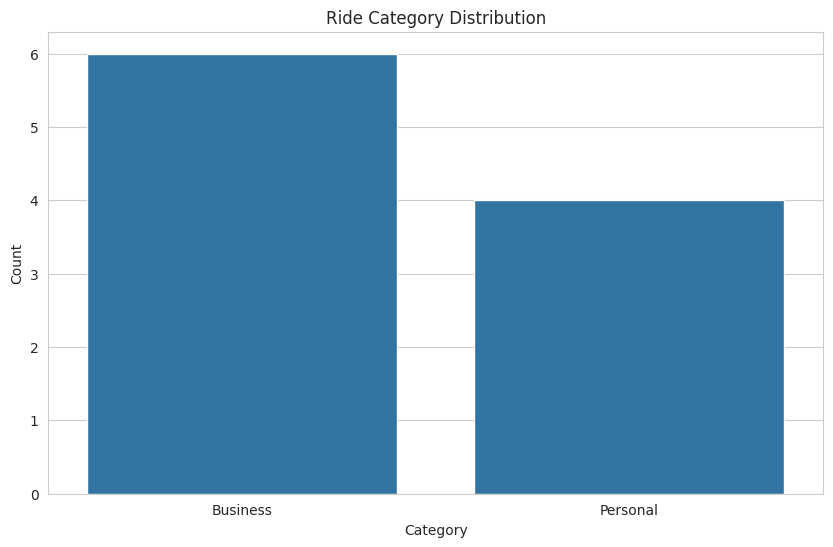
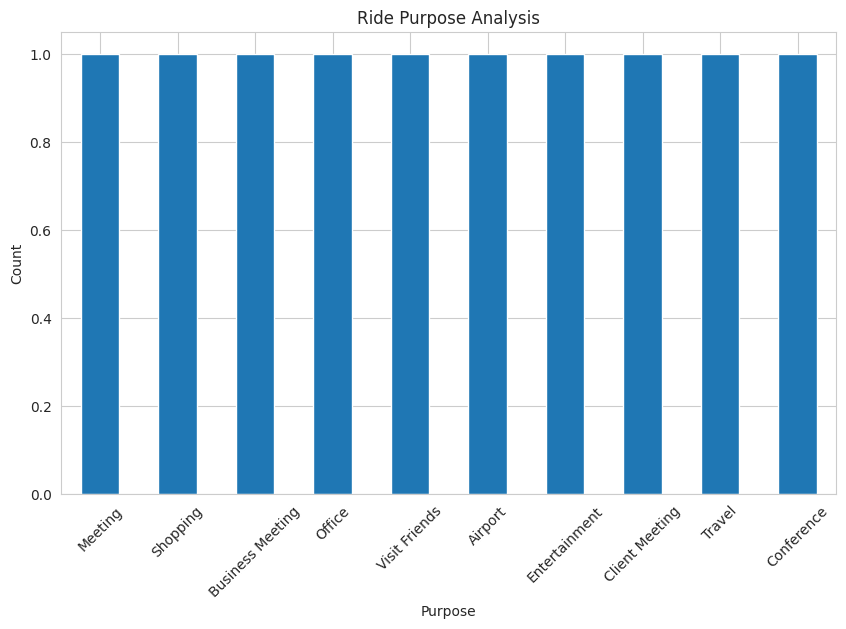
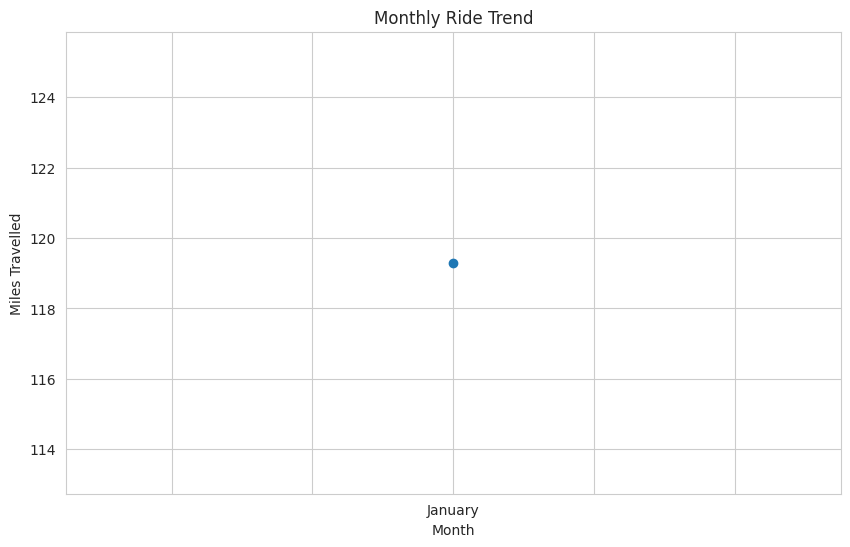
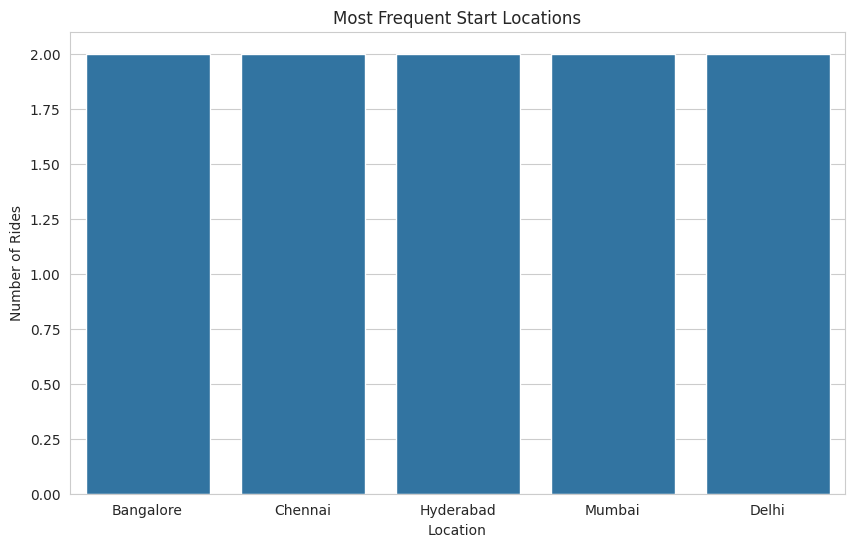
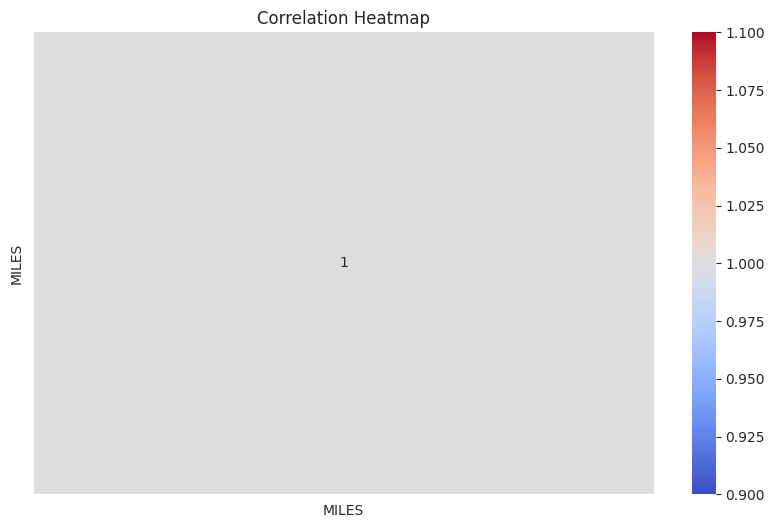
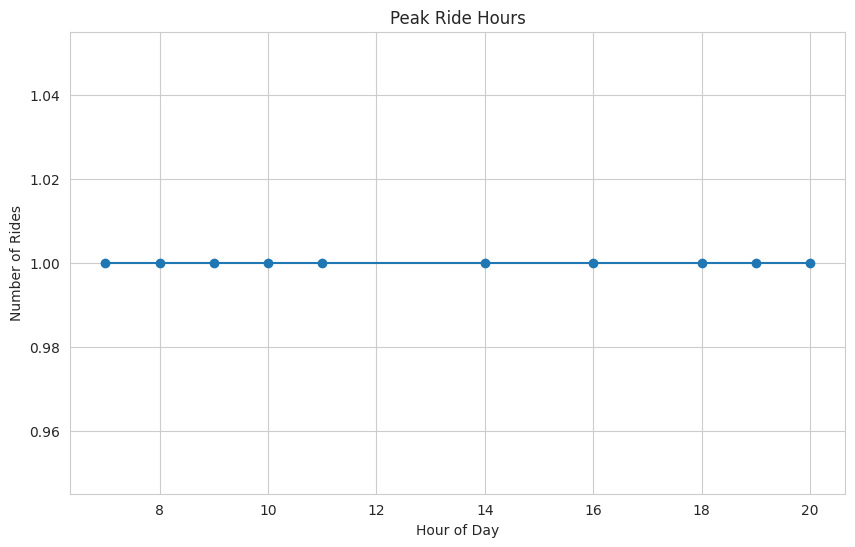

The script that saved these images, in order:
# ============================================
# Uber Ride Data Analysis Project
# ============================================

# Import Libraries
import pandas as pd
import numpy as np
import matplotlib.pyplot as plt
import seaborn as sns

# Display Settings
plt.rcParams['figure.figsize'] = (10,6)
sns.set_style("whitegrid")

# ============================================
# Sample Uber Dataset
# ============================================

data = {
    'START_DATE': ['2025-01-01 08:00:00', '2025-01-02 09:30:00',
                   '2025-01-03 18:00:00', '2025-01-04 10:15:00',
                   '2025-01-05 20:45:00', '2025-01-06 07:20:00',
                   '2025-01-07 14:10:00', '2025-01-08 19:30:00',
                   '2025-01-09 11:00:00', '2025-01-10 16:40:00'],
    
    'CATEGORY': ['Business', 'Personal', 'Business', 'Business',
                 'Personal', 'Business', 'Personal', 'Business',
                 'Personal', 'Business'],
    
    'START': ['Bangalore', 'Chennai', 'Hyderabad', 'Mumbai',
              'Delhi', 'Bangalore', 'Chennai', 'Hyderabad',
              'Mumbai', 'Delhi'],
    
    'STOP': ['Mumbai', 'Delhi', 'Bangalore', 'Chennai',
             'Hyderabad', 'Mumbai', 'Delhi', 'Bangalore',
             'Chennai', 'Hyderabad'],
    
    'MILES': [15.2, 8.5, 12.4, 6.8, 18.1,
              10.5, 7.3, 14.2, 9.6, 16.7],
    
    'PURPOSE': ['Meeting', 'Shopping', 'Business Meeting',
                'Office', 'Visit Friends', 'Airport',
                'Entertainment', 'Client Meeting',
                'Travel', 'Conference']
}

# Create DataFrame
df = pd.DataFrame(data)

# Convert Date Column
df['START_DATE'] = pd.to_datetime(df['START_DATE'])

# ============================================
# Basic Dataset Information
# ============================================

print("First 5 Rows")
print(df.head())

print("\nDataset Information")
print(df.info())

print("\nStatistical Summary")
print(df.describe())

# ============================================
# Missing Values Check
# ============================================

print("\nMissing Values")
print(df.isnull().sum())

# ============================================
# Ride Category Analysis
# ============================================

category_count = df['CATEGORY'].value_counts()

print("\nRide Category Count")
print(category_count)

# Visualization
sns.countplot(x='CATEGORY', data=df)

plt.title('Ride Category Distribution')
plt.xlabel('Category')
plt.ylabel('Count')
plt.show()

# ============================================
# Total Miles Travelled
# ============================================

total_miles = df['MILES'].sum()

print("\nTotal Miles Travelled:", total_miles)

# ============================================
# Average Ride Distance
# ============================================

average_miles = df['MILES'].mean()

print("\nAverage Ride Distance:", average_miles)

# ============================================
# Purpose Analysis
# ============================================

purpose_count = df['PURPOSE'].value_counts()

print("\nRide Purpose Count")
print(purpose_count)

# Bar Plot
purpose_count.plot(kind='bar')

plt.title('Ride Purpose Analysis')
plt.xlabel('Purpose')
plt.ylabel('Count')
plt.xticks(rotation=45)
plt.show()

# ============================================
# Monthly Ride Analysis
# ============================================

df['MONTH'] = df['START_DATE'].dt.month_name()

monthly_rides = df.groupby('MONTH')['MILES'].sum()

print("\nMonthly Ride Analysis")
print(monthly_rides)

# Line Plot
monthly_rides.plot(marker='o')

plt.title('Monthly Ride Trend')
plt.xlabel('Month')
plt.ylabel('Miles Travelled')
plt.show()

# ============================================
# Top Start Locations
# ============================================

start_locations = df['START'].value_counts()

print("\nTop Start Locations")
print(start_locations)

# Visualization
sns.barplot(x=start_locations.index,
            y=start_locations.values)

plt.title('Most Frequent Start Locations')
plt.xlabel('Location')
plt.ylabel('Number of Rides')
plt.show()

# ============================================
# Correlation Analysis
# ============================================

numeric_df = df[['MILES']]

correlation = numeric_df.corr()

print("\nCorrelation Matrix")
print(correlation)

# Heatmap
sns.heatmap(correlation,
            annot=True,
            cmap='coolwarm')

plt.title('Correlation Heatmap')
plt.show()

# ============================================
# Peak Ride Hours
# ============================================

df['HOUR'] = df['START_DATE'].dt.hour

hourly_rides = df['HOUR'].value_counts().sort_index()

print("\nRide Count by Hour")
print(hourly_rides)

# Visualization
hourly_rides.plot(kind='line', marker='o')

plt.title('Peak Ride Hours')
plt.xlabel('Hour of Day')
plt.ylabel('Number of Rides')
plt.grid(True)
plt.show()

# ============================================
# Key Insights
# ============================================

print("\nKey Insights")
print("1. Business rides were more frequent than personal rides.")
print("2. Most rides occurred during working hours.")
print("3. Bangalore and Mumbai were common ride locations.")
print("4. Travel and meetings were major ride purposes.")

# ============================================
# Save Processed Data
# ============================================

df.to_csv('processed_uber_data.csv', index=False)

print("\nProcessed dataset saved successfully.")
